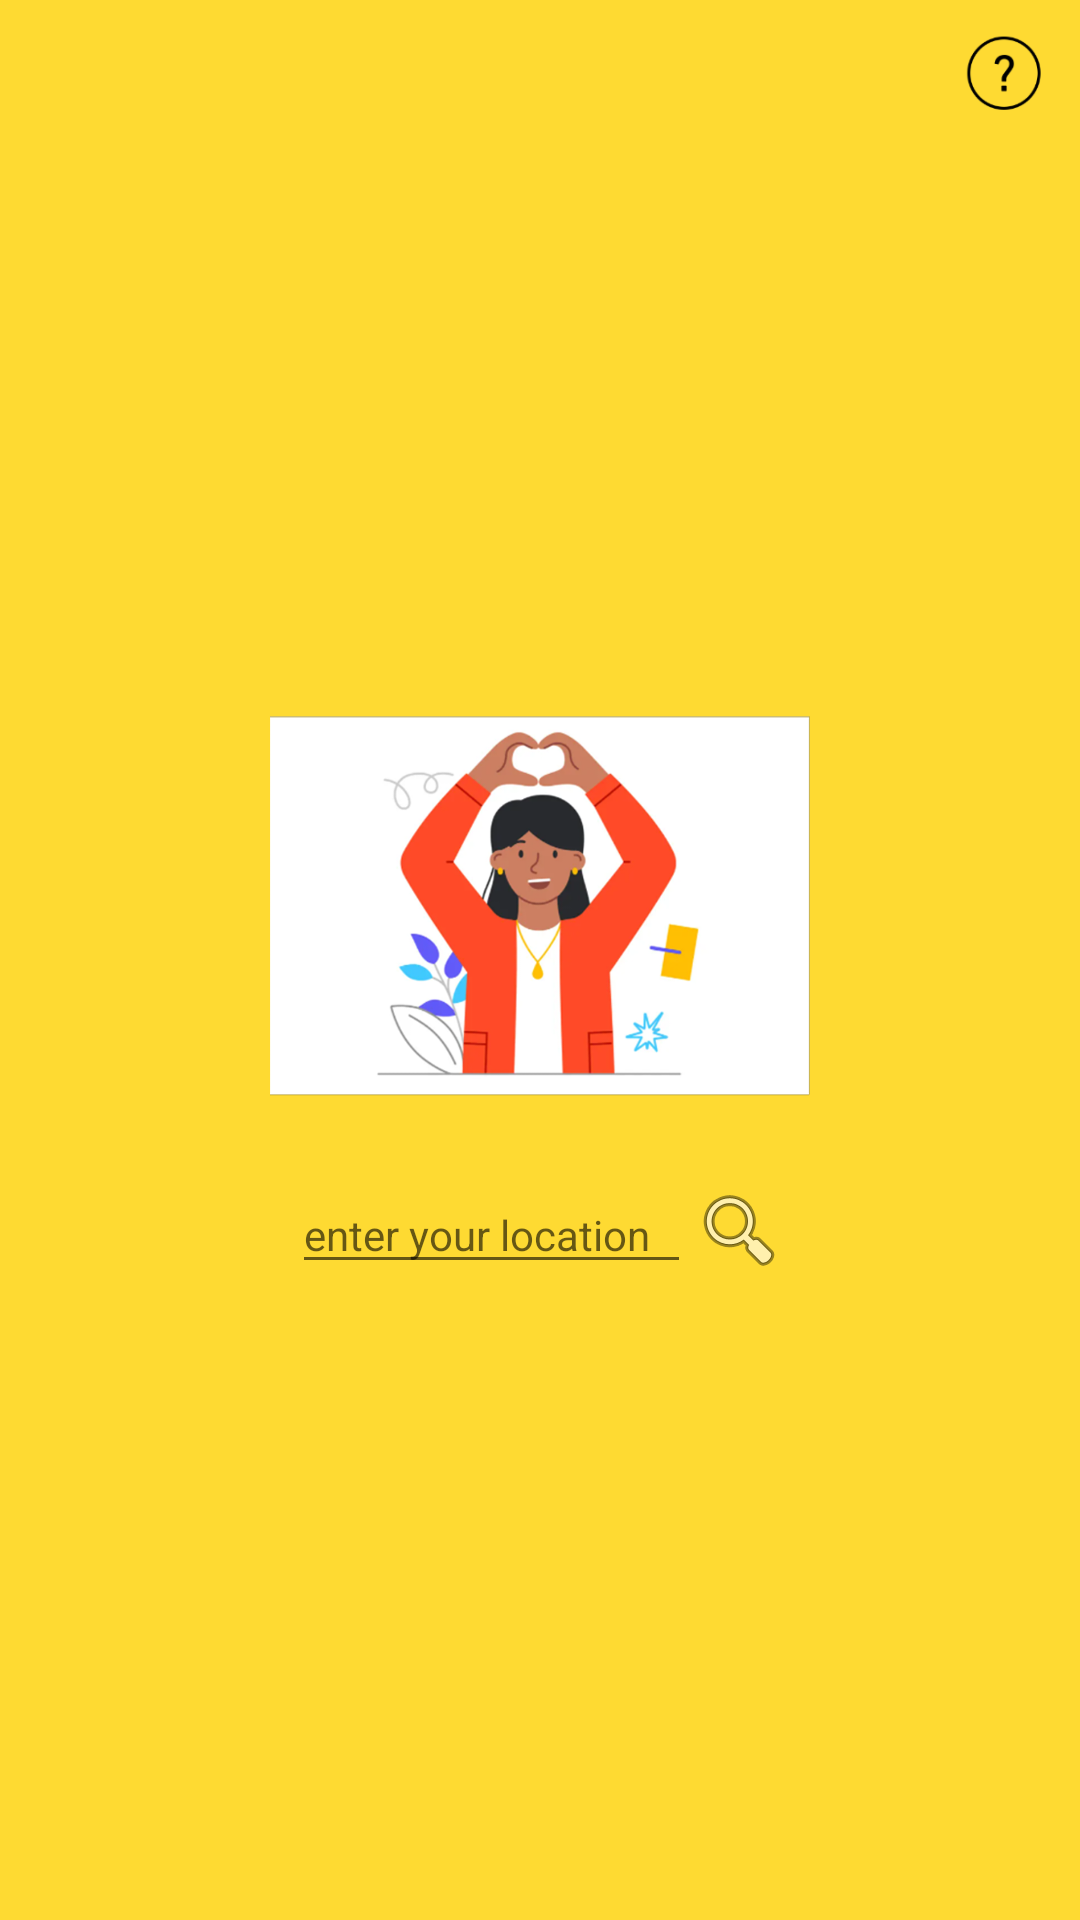

Layout XML and referenced resources for this Android screen:
<!-- AndroidManifest.xml: application theme Theme.NaturalSignApp -->
<!-- res/layout/activity_search_loaction.xml -->
<?xml version="1.0" encoding="utf-8"?>
<RelativeLayout
xmlns:android="http://schemas.android.com/apk/res/android"
xmlns:app="http://schemas.android.com/apk/res-auto"
xmlns:tools="http://schemas.android.com/tools"
android:layout_width="match_parent"
android:layout_height="match_parent"
android:background="@color/app_bg"
tools:context=".screens.SearchLoaction">

<ImageView
    android:layout_width="50dp"
    android:layout_height="50dp"
    android:src="@drawable/info"
    android:layout_alignParentEnd="true"
    android:layout_alignParentTop="true"/>

<LinearLayout
    android:layout_width="wrap_content"
    android:layout_height="wrap_content"
    android:orientation="vertical"
    android:layout_centerInParent="true">
    <ImageView
        android:id="@+id/imageView"
        android:layout_width="180dp"
        android:layout_height="180dp"
        android:src="@drawable/vid_placeholder"/>
    <LinearLayout
        android:layout_width="match_parent"
        android:layout_height="wrap_content"
        android:orientation="horizontal"
        android:weightSum="2"
        android:gravity="center">
        <EditText
            android:id="@+id/location_edt"
            android:layout_width="0dp"
            android:layout_height="wrap_content"
            style="@style/Widget.MaterialComponents.TextInputLayout.OutlinedBox"
            android:layout_weight="1.8"
            android:hint="@string/edt_txt_hint"/>
        <ImageView
            android:id="@+id/search_btn"
            android:layout_width="wrap_content"
            android:layout_height="wrap_content"
            android:src="@android:drawable/ic_menu_search"/>
    </LinearLayout>

</LinearLayout>


</RelativeLayout>
<!-- resources referenced by this layout -->
<resources>
  <color name="app_bg">#FEDA32</color>
  <!-- drawable info: png bitmap (drawable, 3517 bytes) -->
  <!-- drawable vid_placeholder: png bitmap (drawable, 327391 bytes) -->
  <string name="edt_txt_hint">enter your location</string>
  <style name="Theme.NaturalSignApp" parent="Theme.MaterialComponents.DayNight.NoActionBar">
          
          <item name="colorPrimary">@color/purple_500</item>
          <item name="colorPrimaryVariant">@color/purple_700</item>
          <item name="colorOnPrimary">@color/white</item>
          
          <item name="colorSecondary">@color/teal_200</item>
          <item name="colorSecondaryVariant">@color/teal_700</item>
          <item name="colorOnSecondary">@color/black</item>
          
          <item name="android:statusBarColor" tools:targetApi="l">@color/black</item>
          
      </style>
  <color name="purple_500">#FF6200EE</color>
  <color name="purple_700">#FF3700B3</color>
  <color name="white">#FFFFFFFF</color>
  <color name="teal_200">#FF03DAC5</color>
  <color name="teal_700">#FF018786</color>
  <color name="black">#FF000000</color>
</resources>
